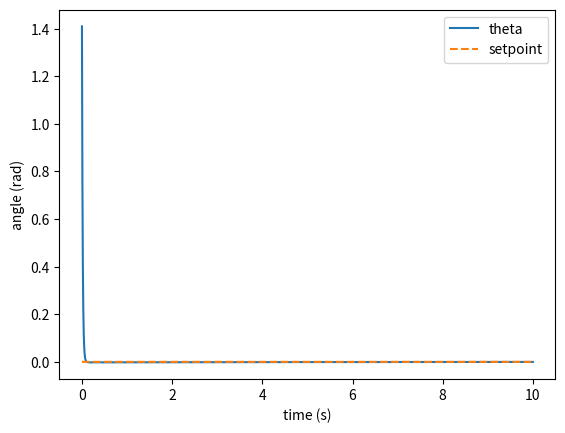

Here is the Python script that generated this plot:
import matplotlib.pyplot as plt
import numpy as np

def main():
    setpoint = 0 #0 theta at finished
    theta = 1.5
    v_theta = 0
    state = [theta, v_theta]

    kp = 20  # p gain
    ki = 0  # i gain
    kd = 60# d gain
    
    g = 9.81 #gravity
    m = 1.0 #mass
    L = 1.0 #lenght of rod
    kf = 0.1 #friction constant

    previous_error = 0
    integral = 0
    dt = 0.001  # time step

    time_steps = []
    state_values = []
    control_values = []
    setpoint_values = []

    for i in range(10000):
        control, error, integral = pid_control(setpoint, state, kp, ki, kd, previous_error, integral, dt)
        #calculate control
        a_theta = pendulum_output_sim(state, control, m, L, g, kf)
        state[1] += a_theta * dt #update state, more velocity based on accel
        state[0] += state[1] * dt #update state, more theta based on velocity

        previous_error = error

        time_steps.append(i*dt)
        state_values.append(state.copy()) #must be .copy because this is an address if its just state, im appending the address of the object, state, over and over again
        control_values.append(control)
        setpoint_values.append(setpoint)
    
    #plotting thing that i lowk chatted
    plt.figure()
    plt.plot(time_steps, [s[0] for s in state_values], label="theta")
    plt.plot(time_steps, setpoint_values, label="setpoint", linestyle="--")
    plt.xlabel("time (s)")
    plt.ylabel("angle (rad)")
    plt.legend()
    plt.show()

    return time_steps, state_values, control_values, setpoint_values, L, dt

def pid_control(setpoint, state, kp, ki, kd, previous_error, integral, dt):
    error = setpoint - state[0] #state.theta
    integral += error*dt
    derivative = (error - previous_error)/dt
    control = kp * error + ki * integral + kd * derivative #combined output
    return control, error, integral    

def pendulum_output_sim(state, control, m, L, g, kf):
    I = m * L**2
    torque_f = -kf * state[1]
    torque_g = g * m * L * np.sin(state[0])
    torque_i = control

    a_theta = (torque_i + torque_f + torque_g)/I
    
    return a_theta

if __name__ == "__main__":
    main()
